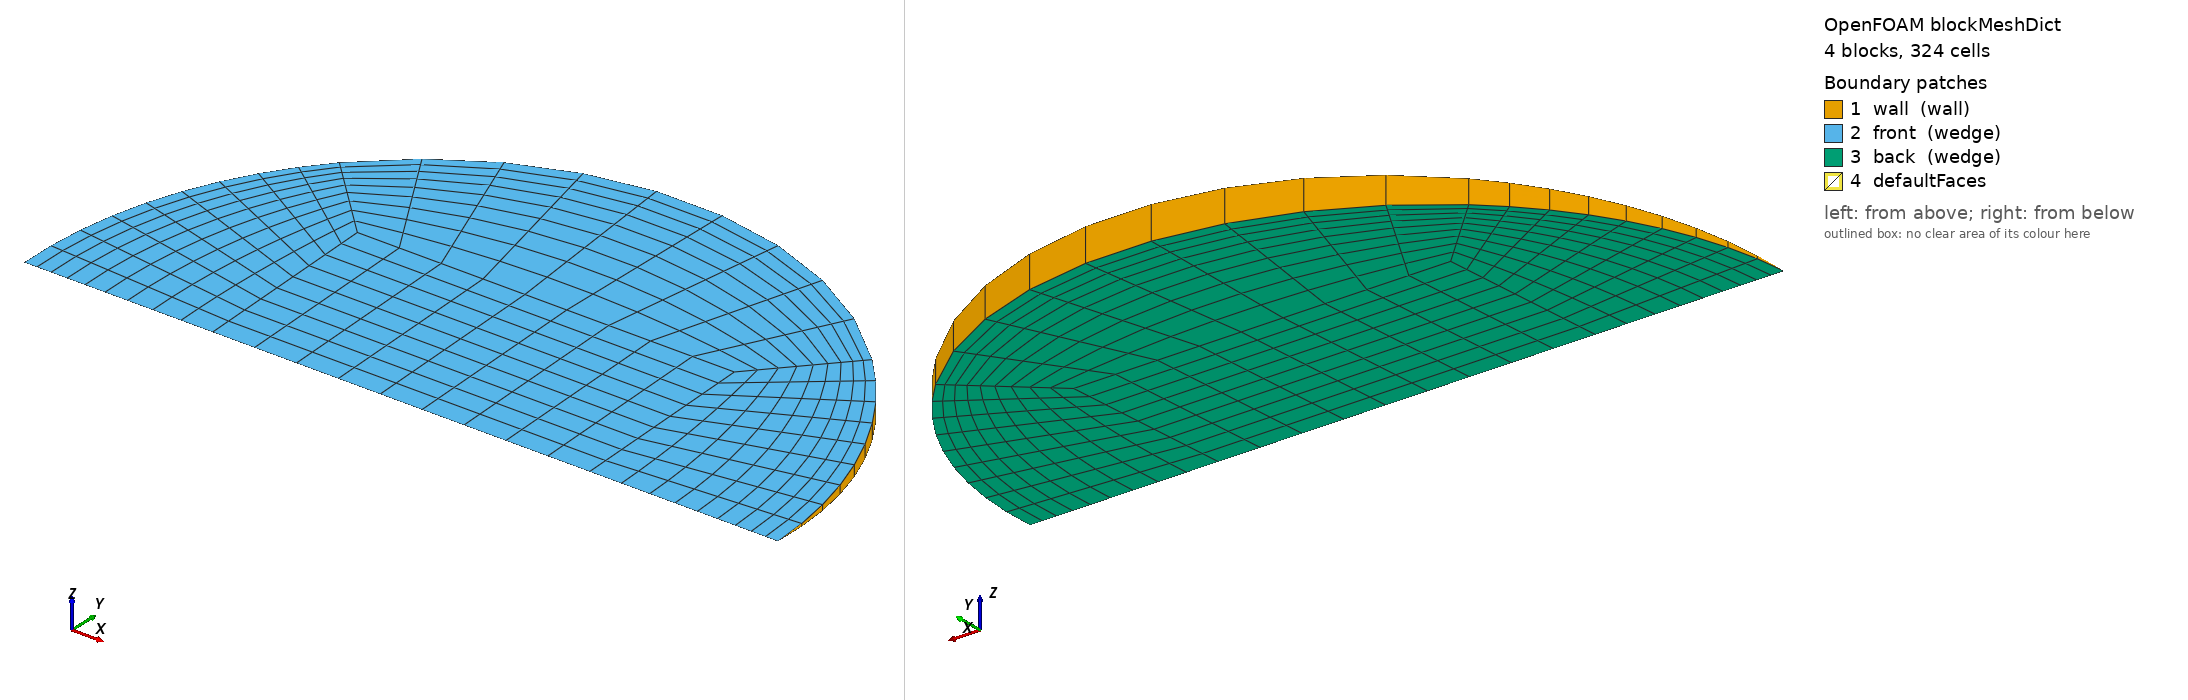

OpenFOAM case: the mesh blockMesh builds from blockMeshDict, 4 block(s), 324 cells. Boundary patches (legend numbers): 1 wall (wall), 2 front (wedge), 3 back (wedge), 4 defaultFaces. Left view from above one corner, right view from below the opposite corner. Boundary conditions: 1 field file(s) under 0/; 3 of 4 drawn patches have an entry in a shipped field file.

=== system/blockMeshDict ===
/*--------------------------------*- C++ -*----------------------------------*\
  =========                 |
  \\      /  F ield         | OpenFOAM: The Open Source CFD Toolbox
   \\    /   O peration     | Objective 2 (Rajasthan) PCM capsule CFD
    \\  /    A nd           | generated by make_case.py -- edit the generator,
     \\/     M anipulation  | not this file
\*---------------------------------------------------------------------------*/
FoamFile
{
    version     2.0;
    format      ascii;
    class       dictionary;
    object      blockMeshDict;
}
// * * * * * * * * * * * * * * * * * * * * * * * * * * * * * * * * * * * * * //

scale   1;
vertices
(
    (-0.0110184164 0 -0)
    (0.0110184164 0 -0)
    (0.0110184164 0.0110079293 -0.000480616573)
    (-0.0110184164 0.0110079293 -0.000480616573)
    (0.0110184164 0.0110079293 0.000480616573)
    (-0.0110184164 0.0110079293 0.000480616573)
    (0.0220368328 0 -0)
    (0.0155823939 0.0155675629 -0.000679694476)
    (0.0155823939 0.0155675629 0.000679694476)
    (-0.0155823939 0.0155675629 -0.000679694476)
    (-0.0155823939 0.0155675629 0.000679694476)
    (-0.0220368328 0 -0)
);

blocks
(
    // core
    hex (0 1 2 3 0 1 4 5) (9 9 1) simpleGrading (1 1 1)
    // right
    hex (1 6 7 2 1 6 8 4) (9 9 1) simpleGrading (0.4 1 1)
    // top
    hex (3 2 7 9 5 4 8 10) (9 9 1) simpleGrading (1 0.4 1)
    // left
    hex (11 0 3 9 11 0 5 10) (9 9 1) simpleGrading (2.5 1 1)
);

edges
(
    arc 6 7 (0.0203593788 0.00842510434 -0.000367848)
    arc 6 8 (0.0203593788 0.00842510434 0.000367848)
    arc 7 9 (1.34936684e-18 0.0220158586 -0.000961233146)
    arc 8 10 (1.34936684e-18 0.0220158586 0.000961233146)
    arc 9 11 (-0.0203593788 0.00842510434 -0.000367848)
    arc 10 11 (-0.0203593788 0.00842510434 0.000367848)
);

boundary
(
    wall
    {
        type wall;
        faces
        (
            (6 7 8 6)
            (7 9 10 8)
            (9 11 11 10)
        );
    }
    front
    {
        type wedge;
        faces
        (
            (0 1 4 5)
            (1 6 8 4)
            (5 4 8 10)
            (11 0 5 10)
        );
    }
    back
    {
        type wedge;
        faces
        (
            (0 1 2 3)
            (1 6 7 2)
            (3 2 7 9)
            (11 0 3 9)
        );
    }
);

mergePatchPairs
(
);

// ************************************************************************* //


=== 0/T ===
/*--------------------------------*- C++ -*----------------------------------*\
  =========                 |
  \\      /  F ield         | OpenFOAM: The Open Source CFD Toolbox
   \\    /   O peration     | Objective 2 (Rajasthan) PCM capsule CFD
    \\  /    A nd           | generated by make_case.py -- edit the generator,
     \\/     M anipulation  | not this file
\*---------------------------------------------------------------------------*/
FoamFile
{
    version     2.0;
    format      ascii;
    class       volScalarField;
    object      T;
}
// * * * * * * * * * * * * * * * * * * * * * * * * * * * * * * * * * * * * * //


dimensions      [0 0 0 1 0 0 0];
internalField   uniform 300.65;

boundaryField
{
    wall
    {
        type            externalWallHeatFluxTemperature;
        mode            coefficient;
        Ta              constant 320.875;
        h               constant 178.497;
        thicknessLayers (0.0008);
        kappaLayers     (205);
        kappaMethod     fluidThermo;
        value           uniform 300.65;
    }
    front { type wedge; }
    back  { type wedge; }
}

// ************************************************************************* //
